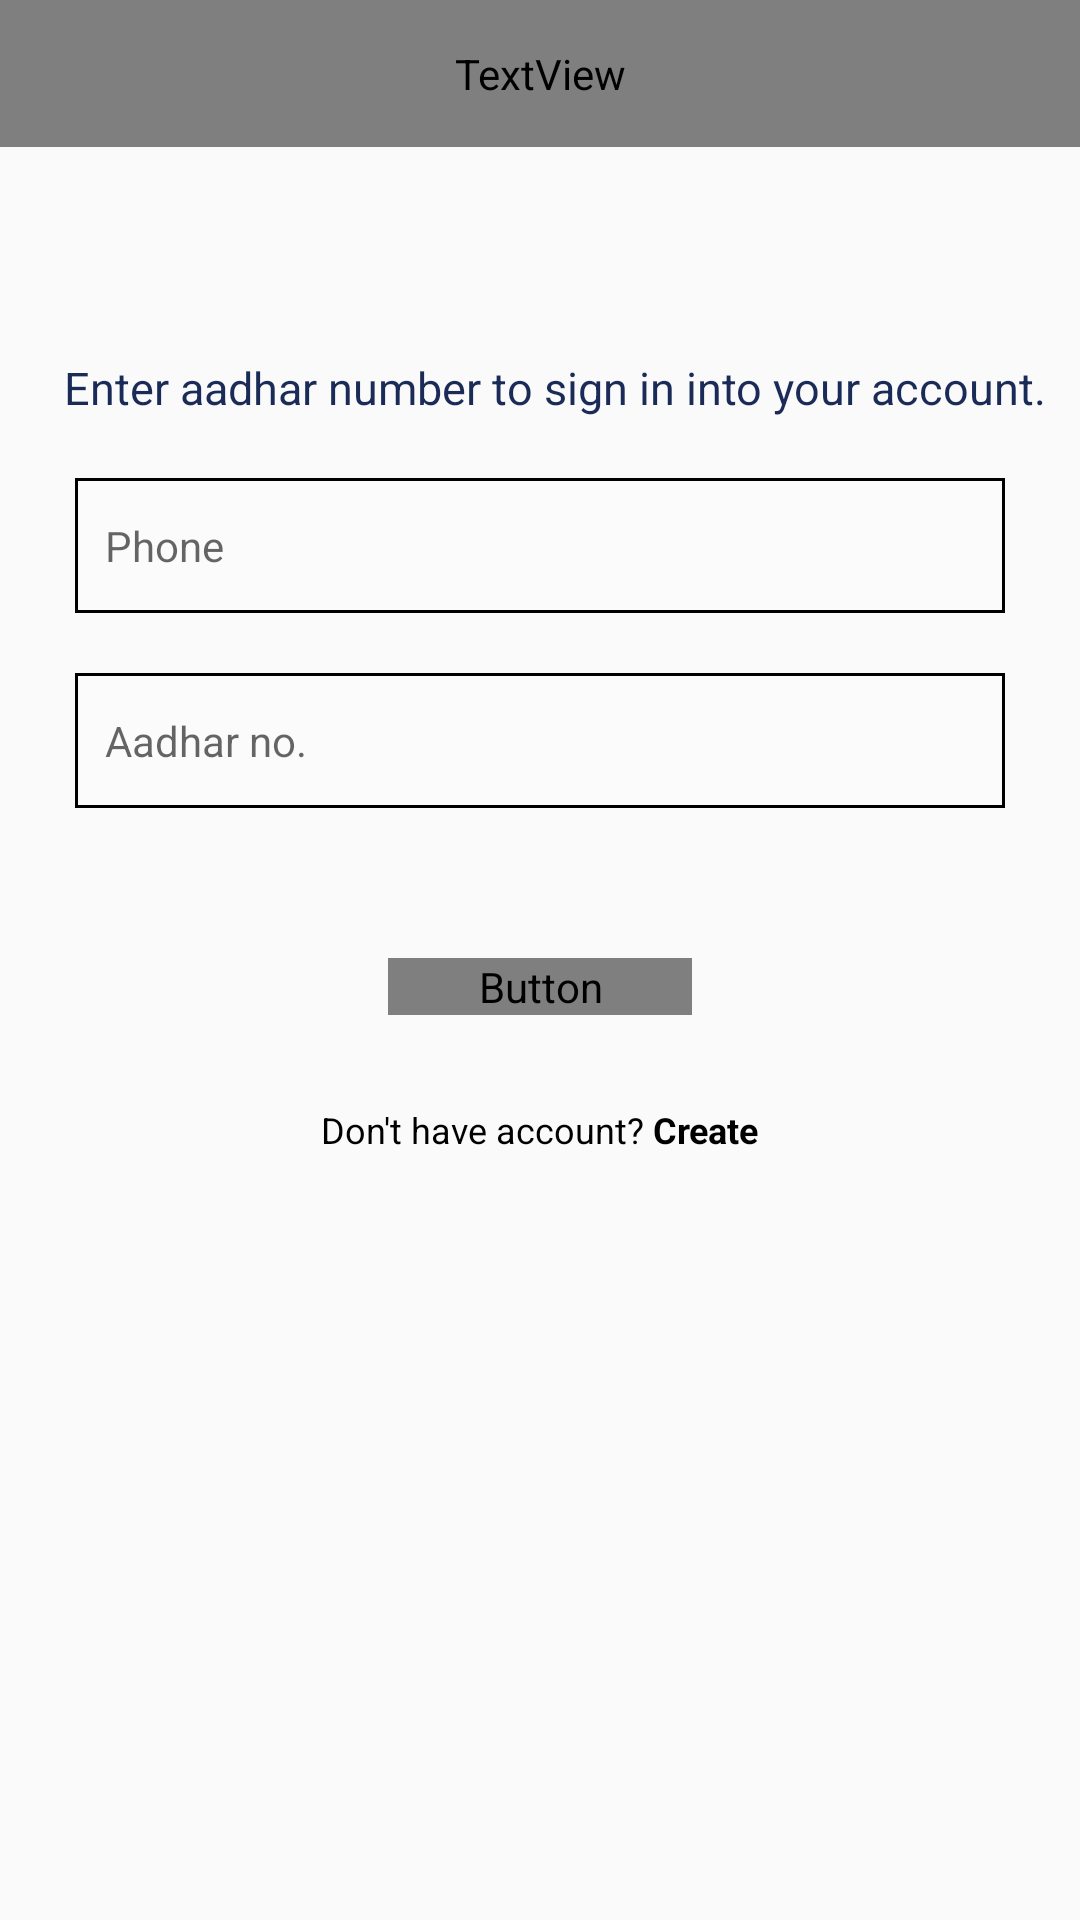

Here is an Android app screen rendered from its layout file. Give the layout XML and the strings, colors and styles it references.
<!-- AndroidManifest.xml: application theme Theme.BloodDonation -->
<!-- res/layout/activity_sign_in.xml -->
<?xml version="1.0" encoding="utf-8"?>
<LinearLayout xmlns:android="http://schemas.android.com/apk/res/android"
    xmlns:app="http://schemas.android.com/apk/res-auto"
    xmlns:tools="http://schemas.android.com/tools"
    android:layout_width="match_parent"
    android:layout_height="match_parent"
    tools:context=".sign_in"
    android:orientation="vertical">

    <TextView
        android:id="@+id/textView"
        android:layout_width="match_parent"
        android:layout_height="wrap_content"
        android:background="@color/red"
        android:fontFamily="@font/encode_sans_semibold"
        android:paddingVertical="15dp"
        android:text="@string/sign_in"
        android:textAlignment="center"
        android:textColor="@color/white"
        android:textSize="25sp" />

    <TextView
        android:layout_width="wrap_content"
        android:layout_height="wrap_content"
        android:text="Enter aadhar number to sign in into your account."
        android:textColor="@color/blue"
        android:textSize="15sp"
        android:layout_marginStart="5dp"
        android:layout_gravity="center"
        android:layout_marginTop="70dp" />

    <LinearLayout
        android:layout_width="match_parent"
        android:layout_height="wrap_content"
        android:orientation="vertical"
        android:layout_marginTop="20dp"
        android:layout_marginHorizontal="25dp">


        <EditText
            android:id="@+id/phoneSignIn"
            android:layout_width="match_parent"
            android:layout_height="wrap_content"
            android:background="@drawable/buttons"
            android:textSize="14dp"
            android:hint="Phone"
            android:paddingVertical="13dp"
            android:paddingHorizontal="10dp"/>

        <Space
            android:layout_width="wrap_content"
            android:layout_height="20dp"/>

        <EditText
            android:id="@+id/aadharSignIn"
            android:layout_width="match_parent"
            android:layout_height="wrap_content"
            android:background="@drawable/buttons"
            android:inputType="numberPassword"
            android:textSize="14dp"
            android:hint="@string/aadhar_no"
            android:paddingVertical="13dp"
            android:paddingHorizontal="10dp"/>

        <Space
            android:layout_width="wrap_content"
            android:layout_height="50dp"/>

        <Button
            android:id="@+id/SignInButton"
            android:layout_width="wrap_content"
            android:layout_height="wrap_content"
            android:layout_gravity="center"
            android:text="@string/sign_in"
            android:textAllCaps="true"
            android:background="@drawable/create_account_btn"
            android:textColor="@color/white"
            android:fontFamily="@font/encode_sans_semibold"
            android:textSize="15sp"
            android:paddingHorizontal="30dp"/>

        <TextView
            android:layout_width="wrap_content"
            android:layout_height="wrap_content"
            android:text="@string/signin_to_resister"
            android:layout_gravity="center"
            android:textSize="12sp"
            android:layout_marginTop="30dp"
            android:textColor="@color/black"/>

    </LinearLayout>

</LinearLayout>
<!-- resources referenced by this layout -->
<resources>
  <color name="black">#FF000000</color>
  <color name="blue">#1a2b57</color>
  <color name="red">#D82025</color>
  <color name="white">#FFFFFFFF</color>
  <!-- drawable buttons (drawable) -->
  <?xml version="1.0" encoding="utf-8"?>
  <selector xmlns:android="http://schemas.android.com/apk/res/android">
      <item android:state_active="false">
          <shape android:shape="rectangle">
              <solid android:color="#33FFFFFF"/>
              <stroke android:color="@color/black" android:width="1dp"/>
          </shape>
      </item>
      <item android:state_active="true">
          <shape android:shape="rectangle">
              <solid android:color="@color/red"/>
              <stroke android:color="@android:color/transparent" android:width="1dp"/>
          </shape>
      </item>
  </selector>
  <string name="aadhar_no">Aadhar no.</string>
  <string name="sign_in">Sign In</string>
  <string name="signin_to_resister">Don\'t have account? <b>Create</b></string>
  <style name="Theme.BloodDonation" parent="Theme.AppCompat.DayNight.DarkActionBar">
          
          <item name="colorPrimary">@color/red</item>
          <item name="colorPrimaryVariant">@color/red</item>
          <item name="colorOnPrimary">@color/white</item>
          
          <item name="colorSecondary">@color/teal_200</item>
          <item name="colorSecondaryVariant">@color/teal_700</item>
          <item name="colorOnSecondary">@color/black</item>
          
          <item name="android:statusBarColor">?attr/colorPrimaryVariant</item>
          
      </style>
  <color name="teal_200">#FF03DAC5</color>
  <color name="teal_700">#FF018786</color>
</resources>
